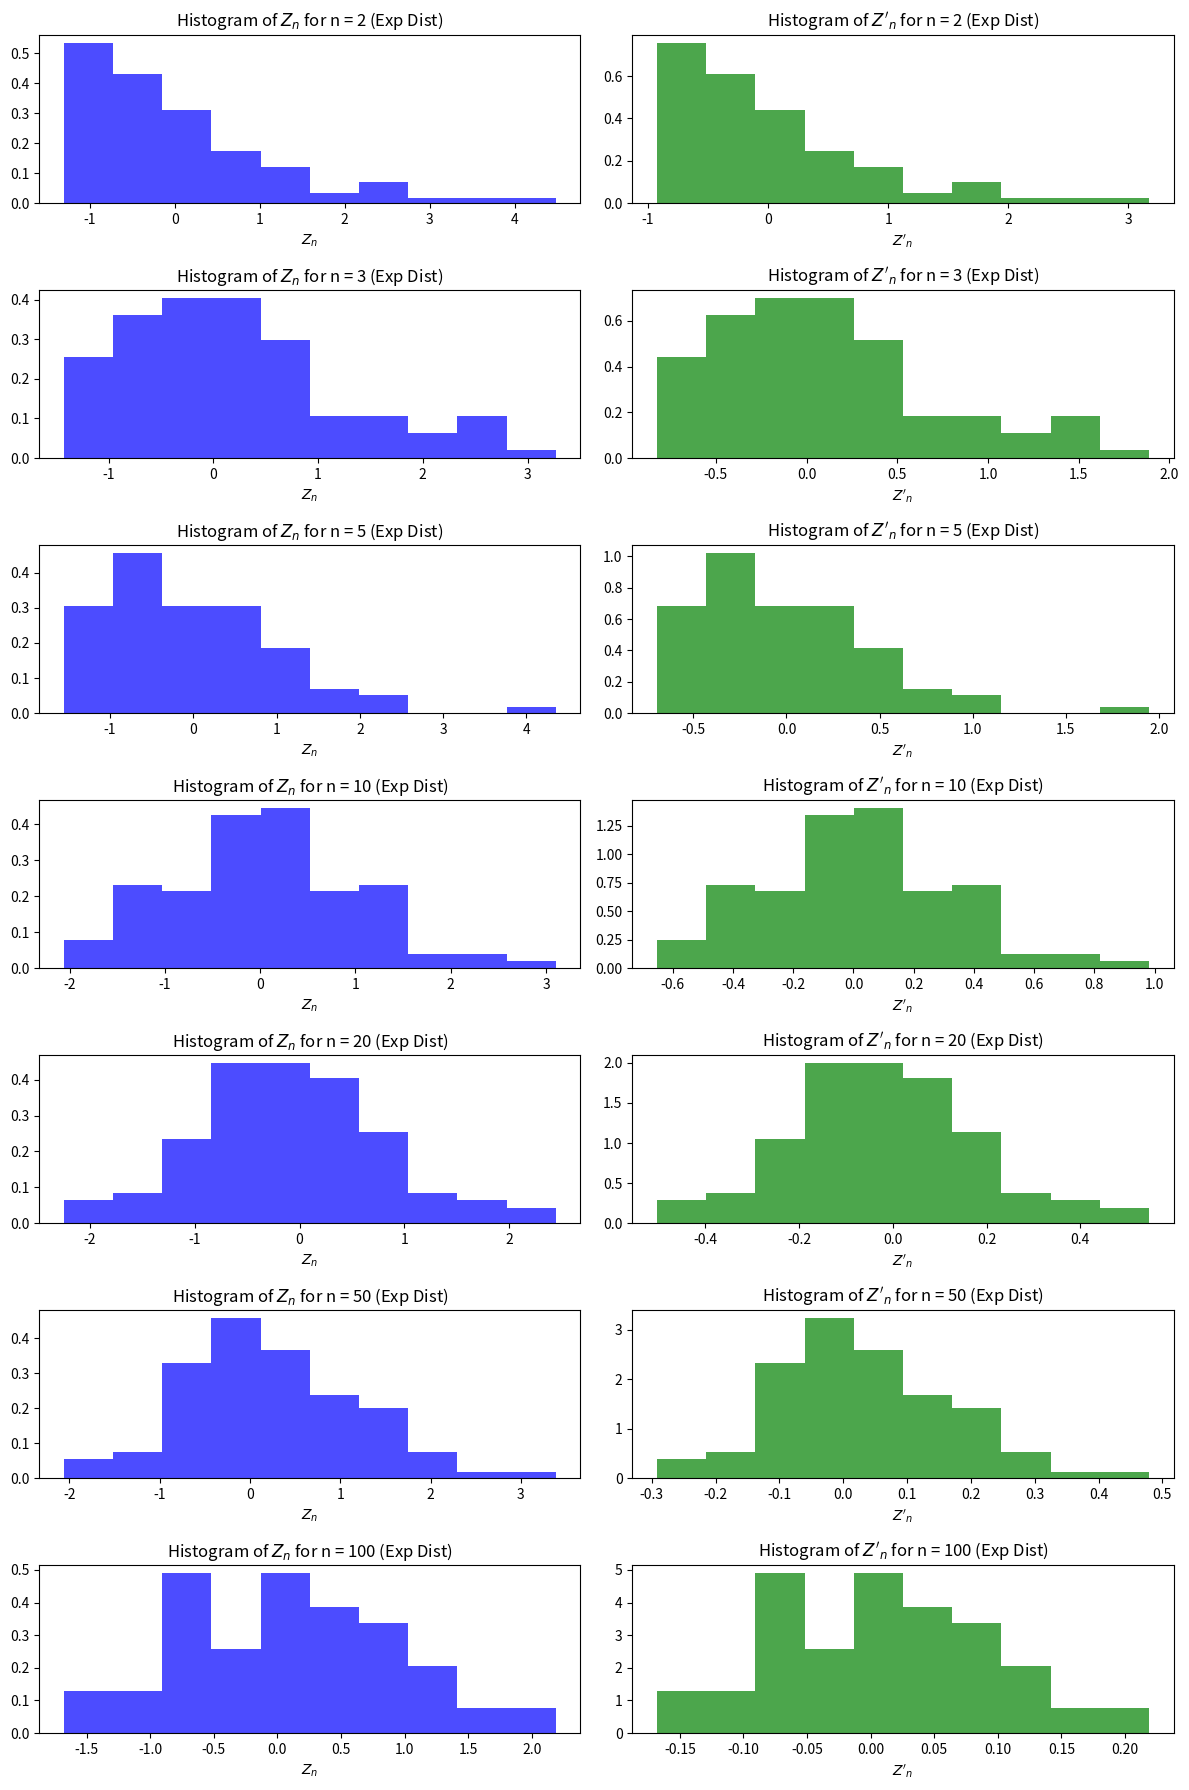

Write the Python code that produced this figure.
import numpy as np
import matplotlib.pyplot as plt

n_values = [2, 3, 5, 10, 20, 50, 100]
m = 100

# Parameters for the exponential distribution with lambda = 2
lambda_exp = 2
mu_exp = 1 / lambda_exp
sigma_exp = 1 / lambda_exp

def generate_samples(n):
    # Generate m samples of size n
    X = np.random.exponential(1/lambda_exp, (m, n))

    # sum each collumn of 2D array X
    S_n = np.sum(X, axis=1)

    # calculate Z_n and Z'_n
    Z_n = (S_n - n * mu_exp) / (np.sqrt(n) * sigma_exp)
    Z_prime_n = (S_n - n * mu_exp) / (n * sigma_exp)
    return Z_n, Z_prime_n


# length of n_values rows, 2 columns to display all histograms
fig, ax = plt.subplots(len(n_values), 2, figsize=(12, 18))

for i, n in enumerate(n_values):
    Z_n, Z_prime_n = generate_samples(n)
    
    # Plot for Z_n
    ax[i, 0].hist(Z_n, bins=10, color='blue', alpha=0.7, density=True)
    ax[i, 0].set_title(f'Histogram of $Z_n$ for n = {n} (Exp Dist)')
    ax[i, 0].set_xlabel('$Z_n$')

    # Plot for Z'_n
    ax[i, 1].hist(Z_prime_n, bins=10, color='green', alpha=0.7, density=True)
    ax[i, 1].set_title(f'Histogram of $Z\'_n$ for n = {n} (Exp Dist)')
    ax[i, 1].set_xlabel('$Z\'_n$')

plt.tight_layout()
plt.savefig('p3q2.png')


